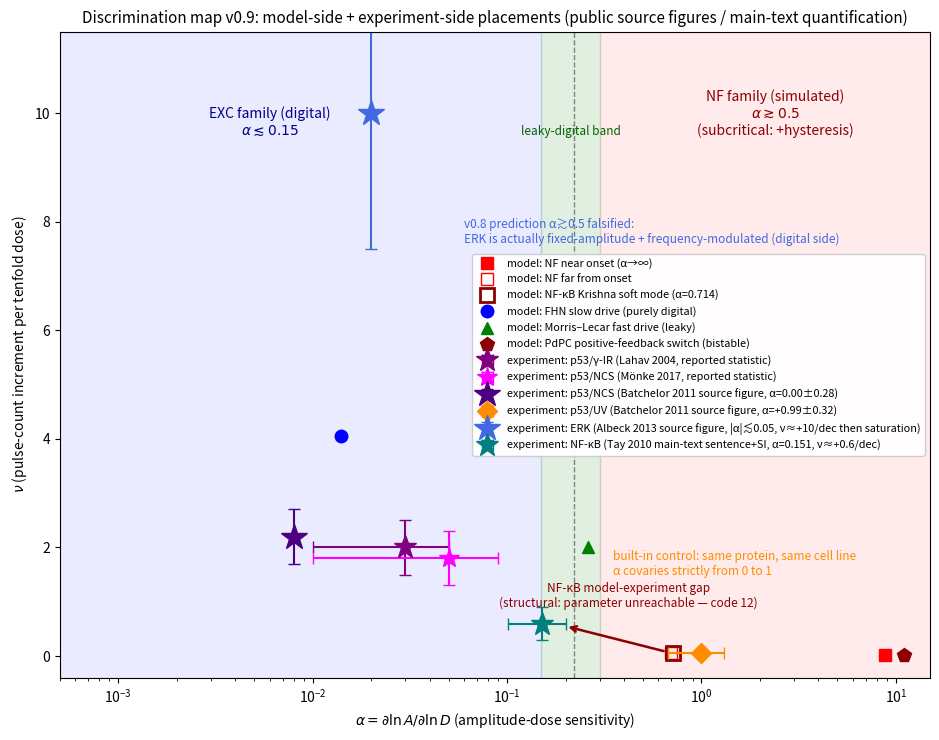

Reproduce this figure in Python.
# -*- coding: utf-8 -*-
"""
Code 11: discrimination map v0.9 (model-side + experiment-side placements)
==========================================
v0.9 update of code 3: experimental points upgraded from semi-quantitative to quantitative values audited from public data
(Batchelor 2011 source figure digitized; Albeck 2013 source figure digitized; Tay 2010 main-text quantitative sentence + SI readouts),
with new ERK / NF-κB experimental placements and the NF-κB model-experiment gap arrow.

Sources of the placement values:
  Experiment side (star/diamond markers):
    p53/γ-IR (Lahav 2004)   α≈0.03 (upper limit of the reported statistic), ν≈2
    p53/NCS (Mönke 2017)    α≈0.05 (upper limit of the reported statistic), ν≈1.8
    p53/NCS (Batchelor 2011, source figure) α=0.00±0.28 (plotted at 0.008 on the log axis), ν≈2 (count increases with DSB)
    p53/UV  (Batchelor 2011, source figure) α=+0.99±0.32, ν≈0 (single pulse)
    ERK     (Albeck 2013, source figure)    |α|≲0.05 (plotted at 0.02), ν≈+10/decade (over the 10→50 pg/ml range,
                                    example trajectory 8→15 pulses/24h; saturation at 200 pg/ml) — count is the main channel capacity
    NF-κB   (Tay 2010, main-text sentence+SI)  α=0.151, ν≈+0.6/decade (1.7→4.0 events / 0.01→100 ng/ml)
  Model side (square/circle/triangle markers):
    NF model near onset (8.76, 0.02); NF model far from onset (0.7, 0.05)
    NF-κB Krishna soft mode (0.714, 0.05) — arrow to the Tay experimental point = model-experiment gap (pending)
    FHN slow drive (0.014, 4.05); Morris–Lecar fast drive (0.26, 2.0)
    PdPC positive-feedback switch (bistable static decision element, ν=0) placed at the right edge

Run: python3 代码11_判别图_v09.py
"""
import numpy as np
import matplotlib.pyplot as plt

fig, ax = plt.subplots(figsize=(9.5, 7.5))

# ---------- regions ----------
ax.axvspan(0.3, 15, alpha=0.08, color='red')      # NF simulated region
ax.axvspan(5e-4, 0.15, alpha=0.08, color='blue')  # EXC digital region
ax.axvspan(0.15, 0.3, alpha=0.12, color='green')  # leaky-digital band
ax.text(2.4, 9.6, 'NF family (simulated)\n$\\alpha\\gtrsim0.5$\n(subcritical: +hysteresis)',
        color='darkred', fontsize=10, ha='center')
ax.text(0.006, 9.6, 'EXC family (digital)\n$\\alpha\\lesssim0.15$', color='darkblue', fontsize=10, ha='center')
ax.text(0.212, 9.6, 'leaky-digital band', color='darkgreen', fontsize=8.5, ha='center')
ax.axvline(0.22, color='gray', ls='--', lw=1)

# ---------- model points ----------
ax.plot([8.76], [0.02], 's', color='red', ms=9, label='model: NF near onset (α→∞)')
ax.plot([0.7], [0.05], 's', color='red', ms=9, mfc='none', label='model: NF far from onset')
ax.plot([0.714], [0.05], 's', color='darkred', ms=10, mfc='none', mew=2,
        label='model: NF-κB Krishna soft mode (α=0.714)')
ax.plot([0.014], [4.05], 'o', color='blue', ms=9, label='model: FHN slow drive (purely digital)')
ax.plot([0.26], [2.0], '^', color='green', ms=9, label='model: Morris–Lecar fast drive (leaky)')
ax.plot([11], [0.02], 'p', color='darkred', ms=10, label='model: PdPC positive-feedback switch (bistable)')

# ---------- experimental points (v0.9 public-data audit) ----------
ax.errorbar([0.03], [2.0], xerr=[0.02], yerr=[0.5], fmt='*', color='purple',
            ms=17, capsize=4, label='experiment: p53/γ-IR (Lahav 2004, reported statistic)')
ax.errorbar([0.05], [1.8], xerr=[0.04], yerr=[0.5], fmt='*', color='magenta',
            ms=15, capsize=4, label='experiment: p53/NCS (Mönke 2017, reported statistic)')
ax.errorbar([0.008], [2.2], yerr=[0.5], fmt='*', color='indigo', ms=19, capsize=4,
            label='experiment: p53/NCS (Batchelor 2011 source figure, α=0.00±0.28)')
ax.errorbar([0.99], [0.05], xerr=[0.32], yerr=[0.05], fmt='D', color='darkorange',
            ms=10, capsize=4, label='experiment: p53/UV (Batchelor 2011 source figure, α=+0.99±0.32)')
ax.errorbar([0.02], [10.0], yerr=[2.5], fmt='*', color='royalblue', ms=19, capsize=4,
            label='experiment: ERK (Albeck 2013 source figure, |α|≲0.05, ν≈+10/dec then saturation)')
ax.errorbar([0.151], [0.6], xerr=[0.05], yerr=[0.3], fmt='*', color='teal',
            ms=17, capsize=4, label='experiment: NF-κB (Tay 2010 main-text sentence+SI, α=0.151, ν≈+0.6/dec)')

# ---------- model-experiment gap arrow ----------
ax.annotate('', xy=(0.20, 0.55), xytext=(0.66, 0.08),
            arrowprops=dict(arrowstyle='->', color='darkred', lw=1.8, ls='-'))
ax.text(0.42, 0.9, 'NF-κB model-experiment gap\n(structural: parameter unreachable — code 12)', color='darkred', fontsize=8.5, ha='center')

ax.annotate('built-in control: same protein, same cell line\nα covaries strictly from 0 to 1', (0.35, 1.5), fontsize=8.5, color='darkorange')
ax.annotate('v0.8 prediction α≳0.5 falsified:\nERK is actually fixed-amplitude + frequency-modulated (digital side)', (0.06, 7.6), fontsize=8.5, color='royalblue')

ax.set_xscale('log'); ax.set_xlim(5e-4, 15); ax.set_ylim(-0.4, 11.5)
ax.set_xlabel('$\\alpha = \\partial\\ln A/\\partial\\ln D$ (amplitude-dose sensitivity)')
ax.set_ylabel('$\\nu$ (pulse-count increment per tenfold dose)')
ax.set_title('Discrimination map v0.9: model-side + experiment-side placements (public source figures / main-text quantification)', fontsize=11)
ax.legend(fontsize=7.8, loc='center right', framealpha=0.95)
plt.tight_layout()
plt.savefig('判别图_v09_实验落点.png', dpi=200)
print('Saved 判别图_v09_实验落点.png')
